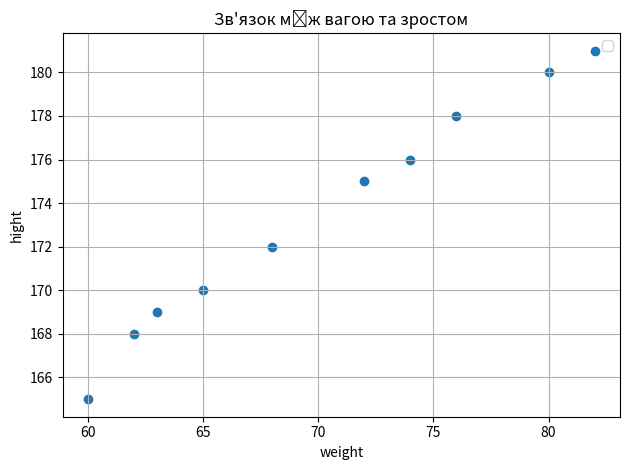

Python code for this plot:
import pandas as pd
import numpy as np
import matplotlib.pyplot as plt

data = pd.DataFrame({
    'weight': [60, 65, 62, 72, 68, 63, 80, 76, 74, 82],
    'hight': [165, 170, 168, 175, 172, 169, 180, 178, 176, 181],
})

cov = data['weight'].cov(data['hight'])
print(f'Коваріація: {cov:.2f}')

corr = data['weight'].corr(data['hight'])
print(f'Кореляція: {corr:.2f}')

plt.scatter(data['weight'], data['hight'])
plt.title('Зв\'язок між вагою та зростом')
plt.xlabel('weight')
plt.ylabel('hight')
plt.legend()
plt.grid(True)
plt.tight_layout()
plt.show()